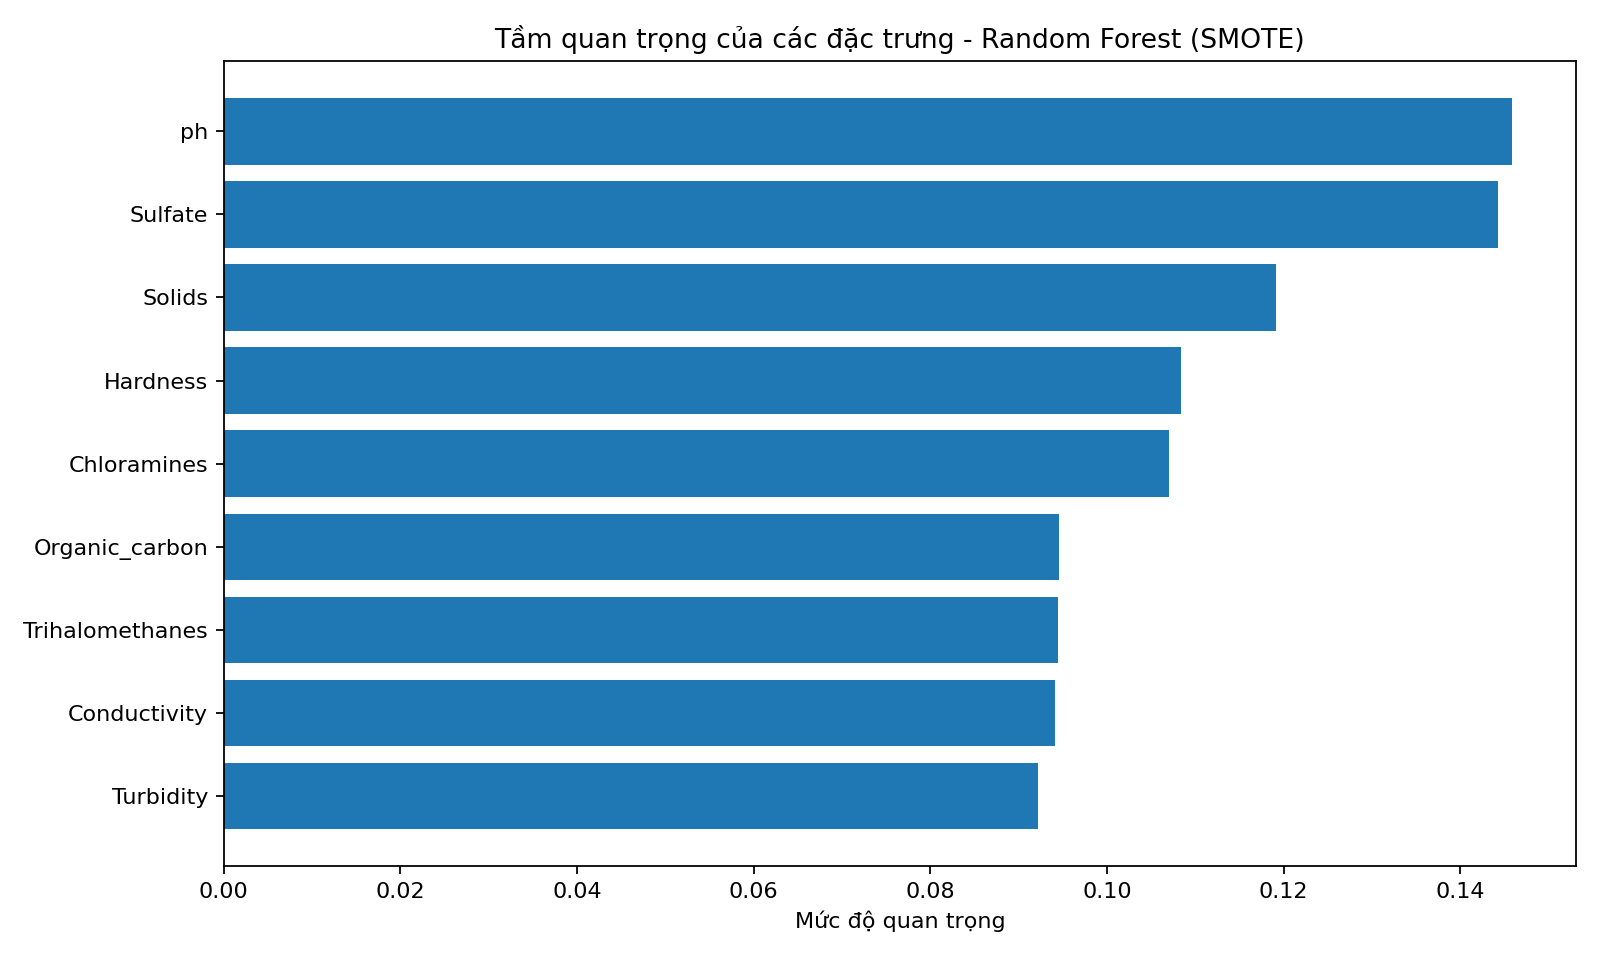

The file beside this chart, header and first rows:
Feature, Importance
ph, 0.1458
Sulfate, 0.1443
Solids, 0.1191
Hardness, 0.1084
Chloramines, 0.1071
Organic_carbon, 0.09462
Trihalomethanes, 0.09442
Conductivity, 0.09416
Turbidity, 0.09215
